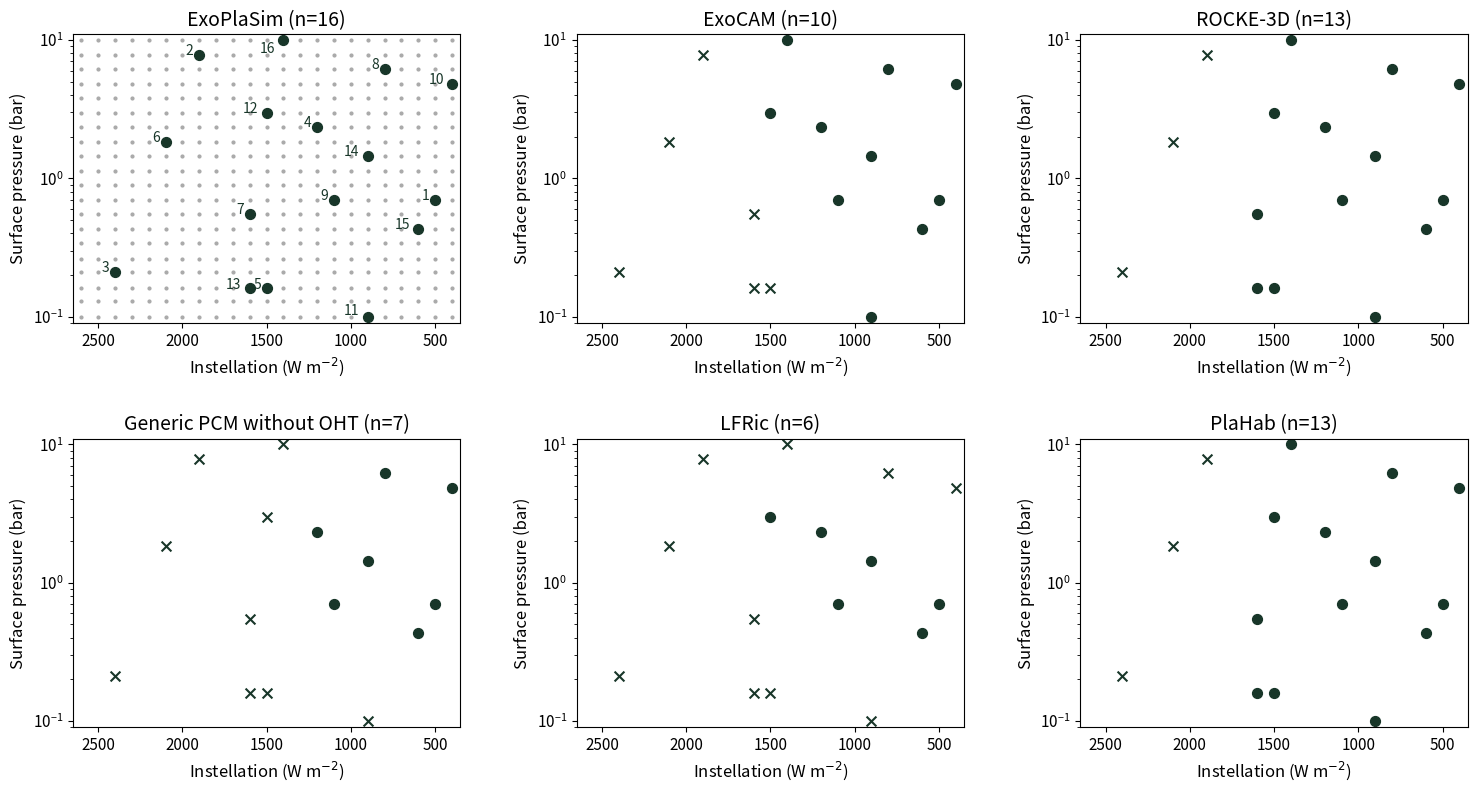

Write Python code to recreate this figure.
import numpy as np
import matplotlib.pyplot as plt
from scipy.stats import qmc

#--------------------------------------------------------------------
# Sparse sample grid

flux = np.arange( 400, 2700, 100 )
pn2  = np.array( [ 0.10, 0.13, 0.16, 0.21, 0.26, 0.34, 0.43, 0.55, 0.70, 0.89, 1.13, 1.44, 1.83, 2.34, 2.98, 3.79, 4.83, 6.16, 7.85, 10.0 ] )

seed1   = 5936744
seed2   = 397676
seq2sol = 1800

grid = np.array( [ [flux[i], pn2[j]] for i in range( len(flux) ) for j in range( len(pn2) ) ] )

sampler1 = qmc.Sobol( d=2, scramble=True, seed=seed1 )
sample1a = sampler1.random_base2( m=3 )
sample1  = np.floor( qmc.scale( sample1a, [0, 0], [len(flux), len(pn2)] ) ).astype( int )
flux1    = flux[ sample1[:,0] ]
pres1    = pn2[  sample1[:,1] ]

sampler2 = qmc.Sobol( d=2, scramble=True, seed=seed2 )
sample2a = sampler2.random_base2( m=3 )
sample2  = np.floor( qmc.scale( sample2a, [0, 0], [np.where( flux == seq2sol )[0][0], len(pn2)] ) ).astype( int )
flux2    = flux[ sample2[:,0] ]
pres2    = pn2[  sample2[:,1] ]

flux_all = np.concatenate( [flux1, flux2] )
pres_all = np.concatenate( [pres1, pres2] )

# Stable (completed) mask for each model — True = stable, False = runaway/unavailable
exocam_mask  = np.array( [True,  False, False, True,  False, False, False, True,
                           True,  True,  True,  True,  False, True,  True,  True ] )
rocke3d_mask = np.array( [True,  False, False, True,  True,  False, True,  True,
                           True,  True,  True,  True,  True,  True,  True,  True ] )
pcm_mask     = np.array( [True,  False, False, True,  False, False, False, True,
                           True,  True,  False, False, False, True,  True,  False] )
plahab_mask  = np.array( [True,  False, False, True,  True,  False, True,  True,
                           True,  True,  True,  True,  True,  True,  True,  True ] )
lfric_mask   = np.array( [True,  False, False, True,  False, False, False, False,
                           True,  False, False, True,  False, True,  True,  False] )

color_stable  = '#183629'
color_unavail = '#183629'
color_grid    = '#aaaaaa'

fig, axd = plt.subplot_mosaic( [[ 'P1', 'P2', 'P3' ],
                                  [ 'P4', 'P5', 'P6' ]],
                                figsize=(18, 9) )

xlim = [ max( flux ) + 50, min( flux ) - 50 ]
ylim = [ min( pn2 ) * 0.9, max( pn2 ) * 1.1 ]

def setup_panel( ax, title ):
    ax.set_title( title, fontsize=14 )
    ax.set_xlabel( 'Instellation (W m$^{-2}$)', fontsize=12 )
    ax.set_ylabel( 'Surface pressure (bar)', fontsize=12 )
    ax.tick_params( axis='x', labelsize=11 )
    ax.tick_params( axis='y', labelsize=11 )
    ax.set_yscale( 'log' )
    ax.set_xlim( xlim )
    ax.set_ylim( ylim )

#--------------------------------------------------------------------
# Panel 1 — ExoPlaSim (all 16 stable; labels identify QMC point numbers)

axd[ 'P1' ].scatter( grid[:,0], grid[:,1], s=4, color=color_grid, zorder=0 )
axd[ 'P1' ].scatter( flux_all, pres_all, color=color_stable, marker='o', s=50 )

axd[ 'P1' ].text( flux1[0]+80, pres1[0],       1,  fontsize=10, color=color_stable )
axd[ 'P1' ].text( flux1[1]+80, pres1[1],       2,  fontsize=10, color=color_stable )
axd[ 'P1' ].text( flux1[2]+80, pres1[2],       3,  fontsize=10, color=color_stable )
axd[ 'P1' ].text( flux1[3]+80, pres1[3],       4,  fontsize=10, color=color_stable )
axd[ 'P1' ].text( flux1[4]+80, pres1[4],       5,  fontsize=10, color=color_stable )
axd[ 'P1' ].text( flux1[5]+80, pres1[5],       6,  fontsize=10, color=color_stable )
axd[ 'P1' ].text( flux1[6]+80, pres1[6],       7,  fontsize=10, color=color_stable )
axd[ 'P1' ].text( flux1[7]+80, pres1[7],       8,  fontsize=10, color=color_stable )
axd[ 'P1' ].text( flux2[0]+80,  pres2[0],      9,  fontsize=10, color=color_stable )
axd[ 'P1' ].text( flux2[1]+140, pres2[1],      10, fontsize=10, color=color_stable )
axd[ 'P1' ].text( flux2[2]+140, pres2[2]*1.03, 11, fontsize=10, color=color_stable )
axd[ 'P1' ].text( flux2[3]+140, pres2[3],      12, fontsize=10, color=color_stable )
axd[ 'P1' ].text( flux2[4]+140, pres2[4],      13, fontsize=10, color=color_stable )
axd[ 'P1' ].text( flux2[5]+140, pres2[5],      14, fontsize=10, color=color_stable )
axd[ 'P1' ].text( flux2[6]+140, pres2[6],      15, fontsize=10, color=color_stable )
axd[ 'P1' ].text( flux2[7]+140, pres2[7]*0.81, 16, fontsize=10, color=color_stable )

setup_panel( axd[ 'P1' ], f'ExoPlaSim (n=16)' )

#--------------------------------------------------------------------
# Panel 2 — ExoCAM

axd[ 'P2' ].scatter( flux_all[  exocam_mask ], pres_all[  exocam_mask ], color=color_stable,  marker='o', s=50 )
axd[ 'P2' ].scatter( flux_all[ ~exocam_mask ], pres_all[ ~exocam_mask ], color=color_unavail, marker='x', s=50 )
setup_panel( axd[ 'P2' ], f'ExoCAM (n={exocam_mask.sum()})' )

#--------------------------------------------------------------------
# Panel 3 — ROCKE-3D

axd[ 'P3' ].scatter( flux_all[  rocke3d_mask ], pres_all[  rocke3d_mask ], color=color_stable,  marker='o', s=50 )
axd[ 'P3' ].scatter( flux_all[ ~rocke3d_mask ], pres_all[ ~rocke3d_mask ], color=color_unavail, marker='x', s=50 )
setup_panel( axd[ 'P3' ], f'ROCKE-3D (n={rocke3d_mask.sum()})' )

#--------------------------------------------------------------------
# Panel 4 — Generic PCM (without OHT)

axd[ 'P4' ].scatter( flux_all[  pcm_mask ], pres_all[  pcm_mask ], color=color_stable,  marker='o', s=50 )
axd[ 'P4' ].scatter( flux_all[ ~pcm_mask ], pres_all[ ~pcm_mask ], color=color_unavail, marker='x', s=50 )
setup_panel( axd[ 'P4' ], f'Generic PCM without OHT (n={pcm_mask.sum()})' )

#--------------------------------------------------------------------
# Panel 5 — LFRic

axd[ 'P5' ].scatter( flux_all[  lfric_mask ], pres_all[  lfric_mask ], color=color_stable,  marker='o', s=50 )
axd[ 'P5' ].scatter( flux_all[ ~lfric_mask ], pres_all[ ~lfric_mask ], color=color_unavail, marker='x', s=50 )
setup_panel( axd[ 'P5' ], f'LFRic (n={lfric_mask.sum()})' )

#--------------------------------------------------------------------
# Panel 6 — PlaHab

axd[ 'P6' ].scatter( flux_all[  plahab_mask ], pres_all[  plahab_mask ], color=color_stable,  marker='o', s=50 )
axd[ 'P6' ].scatter( flux_all[ ~plahab_mask ], pres_all[ ~plahab_mask ], color=color_unavail, marker='x', s=50 )
setup_panel( axd[ 'P6' ], f'PlaHab (n={plahab_mask.sum()})' )

#--------------------------------------------------------------------
# Finalize

fig.subplots_adjust( wspace=0.3, hspace=0.4 )

fig.savefig( "fig_tally.png", bbox_inches='tight' )
fig.savefig( "fig_tally.eps", bbox_inches='tight' )
#plt.show()
